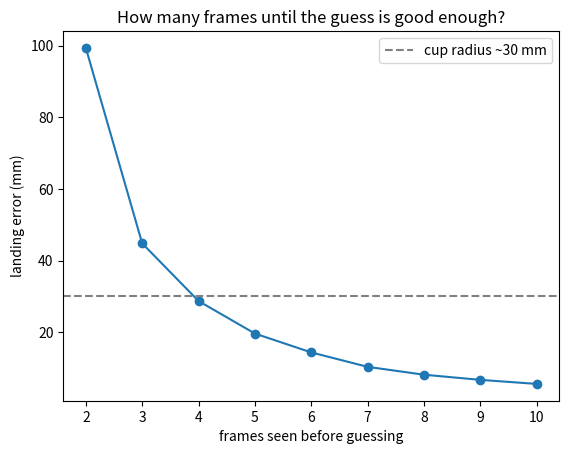

This chart was generated by the following Python code: (Note: this script raises an exception after producing the figure.)
"""Landing predictor tested on fake throws. No robot, no camera."""
import matplotlib.pyplot as plt
import numpy as np

FPS = 23            # your real camera speed
FLIGHT_S = 0.5      # how long the ball is in the air
NOISE_MM = 5        # how much the tracker wobbles
rng = np.random.default_rng(0)

def fake_throw():
    start = rng.uniform(-50, 50, 2)                  # where it's released (mm)
    speed = rng.uniform(300, 900)                    # mm per second (safety cap 900)
    angle = rng.uniform(-0.3, 0.3)                   # direction (radians)
    vel = speed * np.array([np.cos(angle), np.sin(angle)])
    t = np.arange(0, FLIGHT_S, 1 / FPS)
    seen = start + np.outer(t, vel) + rng.normal(0, NOISE_MM, (len(t), 2))
    landing = start + vel * FLIGHT_S
    return t, seen, landing

def predict(t, seen, t_land):
    """Fit a straight line to what we saw, extend it to landing time."""
    fx = np.polyfit(t, seen[:, 0], 1)
    fy = np.polyfit(t, seen[:, 1], 1)
    return np.array([np.polyval(fx, t_land), np.polyval(fy, t_land)])

frames_seen = range(2, 11)
avg_err = []
for n in frames_seen:
    errs = []
    for _ in range(200):
        t, seen, landing = fake_throw()
        guess = predict(t[:n], seen[:n], FLIGHT_S)
        errs.append(np.linalg.norm(guess - landing))
    avg_err.append(np.mean(errs))
    print(f"saw {n:2d} frames ({n / FPS * 1000:3.0f} ms): off by {np.mean(errs):5.1f} mm")

plt.plot(list(frames_seen), avg_err, "o-")
plt.axhline(30, linestyle="--", color="gray", label="cup radius ~30 mm")
plt.xlabel("frames seen before guessing"); plt.ylabel("landing error (mm)")
plt.title("How many frames until the guess is good enough?"); plt.legend()
plt.savefig("captures/predict.png")
print("chart saved: captures/predict.png")
